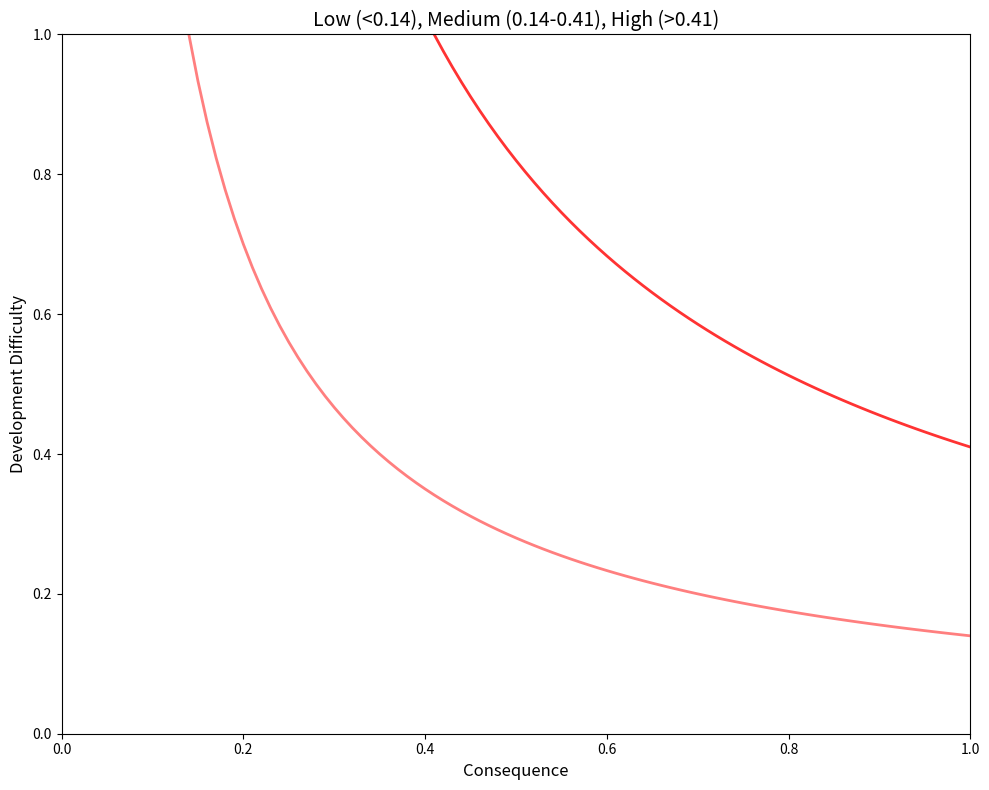
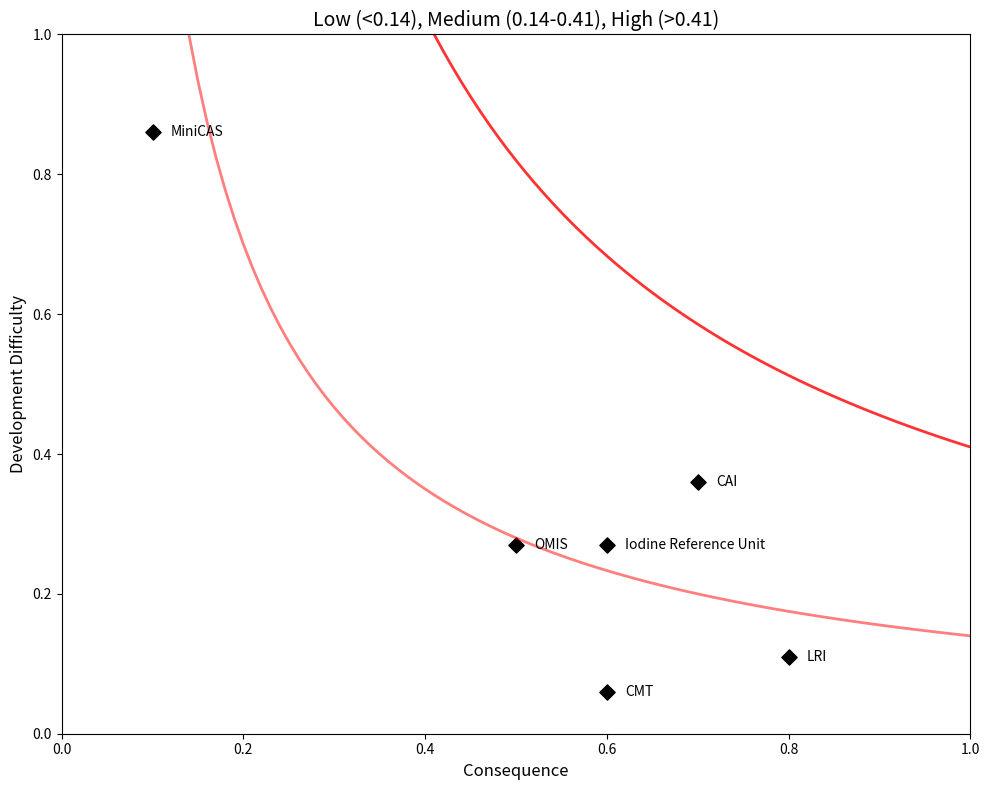

Python code for these plots, in order:
import matplotlib.pyplot as plt
import numpy as np
from matplotlib.colors import LinearSegmentedColormap
from collections import defaultdict


def create_risk_matrix():
    fig, ax = plt.subplots(figsize=(10, 8))

    #grid for likelihood and conseuqnece
    x = np.linspace(0, 1, 100)
    y = np.linspace(0, 1, 100)
    X, Y = np.meshgrid(x, y)

    #risk scores
    Z = X * Y

    #0.14 threshold line
    risk_threshold_medium = 0.14
    x_vals_medium = np.linspace(0.01, 1, 100)
    y_vals_medium = risk_threshold_medium / x_vals_medium

    # Only show values where consequence stays within plot range
    mask = y_vals_medium <= 1
    ax.plot(x_vals_medium[mask], y_vals_medium[mask], linestyle='-', color='red', linewidth=2, alpha=0.5)

    #0.41 threshold line
    risk_threshold_high = 0.41
    x_vals_high = np.linspace(0.01, 1, 100)
    y_vals_high = risk_threshold_high / x_vals_high

    mask = y_vals_high <= 1
    ax.plot(x_vals_high[mask], y_vals_high[mask], linestyle='-', color='red', linewidth=2, alpha=0.8)

    # Labels and formatting
    ax.set_xlabel('Consequence', fontsize=12)
    ax.set_ylabel('Development Difficulty', fontsize=12)
    ax.set_xlim(0, 1)
    ax.set_ylim(0, 1)
    ax.set_title('Low (<0.14), Medium (0.14-0.41), High (>0.41)', fontsize=14)

    plt.tight_layout()
    plt.show()


def add_risk_points(likelihood_list, consequence_list, labels):
    """Add risk points to the matrix"""
    fig, ax = plt.subplots(figsize=(10, 8))

    # Create the same gradient matrix
    x = np.linspace(0, 1, 100)
    y = np.linspace(0, 1, 100)
    X, Y = np.meshgrid(x, y)
    Z = X * Y

    # 0.14 threshold line
    risk_threshold_medium = 0.14
    x_vals_medium = np.linspace(0.01, 1, 100)
    y_vals_medium = risk_threshold_medium / x_vals_medium

    mask = y_vals_medium <= 1
    ax.plot(x_vals_medium[mask], y_vals_medium[mask], linestyle='-', color='red', linewidth=2, alpha=0.5)

    # 0.41 threshold line
    risk_threshold_high = 0.41
    x_vals_high = np.linspace(0.01, 1, 100)
    y_vals_high = risk_threshold_high / x_vals_high

    mask = y_vals_high <= 1
    ax.plot(x_vals_high[mask], y_vals_high[mask], linestyle='-', color='red', linewidth=2, alpha=0.8)

    offsets = [(0.02, 0.02), (-0.03, 0.02), (0.02, -0.03), (-0.03, -0.03),
               (0.01, 0.03), (0.03, -0.01), (-0.02, 0.02), (0.02, 0.01),
               (-0.01, -0.02), (0.01, -0.01), (-0.02, -0.01), (0.01, 0.01),
               (0.03, 0.03), (-0.03, 0.03), (0.03, -0.03), (-0.02, 0.03),
               (0.01, -0.02), (-0.01, 0.02), (0.03, 0), (-0.02, 0.01),
               (0.01, 0.02), (-0.01, -0.01)]

    point_counts = defaultdict(int)

    for lik, cons, label in zip(likelihood_list, consequence_list, labels):
        ax.scatter(lik, cons, color='black', s=60, edgecolor='black', marker='D')

        key = (round(lik, 3), round(cons, 3))
        count = point_counts[key]

        dx = 0.02
        # If point is near top edge, adjust downward instead of stacking upward
        if cons > 0.95:
            dy = -0.015 * count  # stack downward from top edge
            va = 'top'
        else:
            dy = -0.015 * count  # same stacking as before
            va = 'center'

        ax.text(lik + dx, cons + dy, label, fontsize=10, fontweight='normal',
                ha='left', va=va)

        point_counts[key] += 1

    ax.set_xlabel('Consequence', fontsize=12)
    ax.set_ylabel('Development Difficulty', fontsize=12)
    ax.set_xlim(0, 1)
    ax.set_ylim(0, 1)
    ax.set_title('Low (<0.14), Medium (0.14-0.41), High (>0.41)', fontsize=14)

    plt.tight_layout()
    plt.show()


if __name__ == "__main__":
    create_risk_matrix()

    consequence = [ 0.8,0.7,0.6,0.5,0.6,0.1]
    development_difficulty = [0.11,0.36,0.27,0.27,0.06,0.86]
    labels = [
        'LRI', 'CAI',
        'Iodine Reference Unit', 'OMIS',
        'CMT', 'MiniCAS']


    add_risk_points(consequence, development_difficulty, labels)
